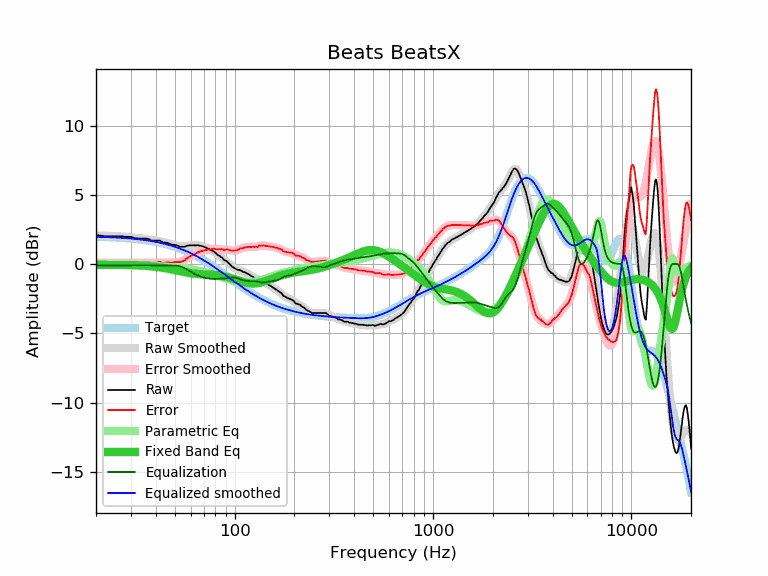

Values plotted in this chart, from the file beside it:
frequency, raw, error, smoothed, error_smoothed, equalization, parametric_eq, equalized_raw, equalized_smoothed, target
20, 2.09, 0.12, 2.06, 0.10, -0.10, -0.05, 2.00, 1.97, 1.97
21, 2.05, 0.09, 2.06, 0.10, -0.10, -0.06, 1.96, 1.96, 1.96
22, 2.01, 0.06, 2.05, 0.10, -0.10, -0.06, 1.92, 1.95, 1.95
23, 2.01, 0.07, 2.04, 0.10, -0.10, -0.06, 1.91, 1.94, 1.94
24, 2.01, 0.08, 2.02, 0.10, -0.10, -0.06, 1.91, 1.93, 1.93
25, 2.01, 0.10, 2.01, 0.10, -0.10, -0.06, 1.91, 1.91, 1.91
26, 2.01, 0.11, 2.00, 0.10, -0.10, -0.06, 1.91, 1.90, 1.90
27, 2.00, 0.11, 1.99, 0.10, -0.10, -0.06, 1.90, 1.89, 1.89
28, 1.96, 0.09, 1.97, 0.10, -0.10, -0.06, 1.86, 1.87, 1.87
29, 1.96, 0.11, 1.95, 0.10, -0.10, -0.07, 1.87, 1.86, 1.86
30, 1.96, 0.12, 1.93, 0.09, -0.09, -0.07, 1.87, 1.84, 1.84
31, 1.89, 0.07, 1.91, 0.09, -0.09, -0.08, 1.80, 1.82, 1.82
32, 1.85, 0.05, 1.89, 0.09, -0.09, -0.08, 1.76, 1.80, 1.80
33, 1.84, 0.06, 1.86, 0.09, -0.09, -0.09, 1.76, 1.78, 1.78
34, 1.84, 0.09, 1.84, 0.09, -0.09, -0.11, 1.76, 1.76, 1.76
35, 1.84, 0.11, 1.82, 0.09, -0.09, -0.12, 1.76, 1.73, 1.73
36, 1.83, 0.12, 1.80, 0.09, -0.09, -0.13, 1.74, 1.71, 1.71
37, 1.80, 0.12, 1.77, 0.09, -0.09, -0.15, 1.71, 1.68, 1.68
38, 1.69, 0.04, 1.75, 0.09, -0.09, -0.17, 1.60, 1.66, 1.66
39, 1.69, 0.06, 1.72, 0.10, -0.10, -0.19, 1.60, 1.63, 1.63
40, 1.69, 0.09, 1.70, 0.10, -0.10, -0.21, 1.59, 1.60, 1.60
41, 1.69, 0.12, 1.67, 0.10, -0.10, -0.23, 1.59, 1.57, 1.57
42, 1.69, 0.16, 1.64, 0.10, -0.10, -0.25, 1.59, 1.54, 1.54
43, 1.59, 0.09, 1.61, 0.10, -0.10, -0.27, 1.49, 1.50, 1.50
44, 1.54, 0.07, 1.57, 0.10, -0.10, -0.29, 1.44, 1.47, 1.47
45, 1.54, 0.11, 1.54, 0.10, -0.10, -0.32, 1.44, 1.43, 1.43
46, 1.52, 0.12, 1.50, 0.10, -0.10, -0.34, 1.42, 1.40, 1.40
47, 1.46, 0.10, 1.46, 0.10, -0.10, -0.37, 1.36, 1.36, 1.36
48, 1.39, 0.07, 1.42, 0.10, -0.10, -0.39, 1.29, 1.32, 1.32
49, 1.39, 0.11, 1.39, 0.10, -0.10, -0.42, 1.29, 1.28, 1.28
50, 1.38, 0.14, 1.35, 0.11, -0.11, -0.44, 1.27, 1.24, 1.24
51, 1.33, 0.13, 1.32, 0.12, -0.12, -0.47, 1.21, 1.20, 1.20
52, 1.31, 0.16, 1.30, 0.14, -0.14, -0.49, 1.17, 1.16, 1.16
53, 1.24, 0.13, 1.28, 0.17, -0.17, -0.52, 1.08, 1.11, 1.11
54, 1.24, 0.17, 1.27, 0.20, -0.20, -0.54, 1.04, 1.07, 1.07
55, 1.24, 0.22, 1.27, 0.25, -0.25, -0.57, 1.00, 1.02, 1.02
56, 1.24, 0.27, 1.28, 0.30, -0.30, -0.59, 0.94, 0.98, 0.98
57, 1.31, 0.38, 1.29, 0.36, -0.36, -0.61, 0.95, 0.93, 0.93
58, 1.32, 0.44, 1.31, 0.42, -0.42, -0.63, 0.90, 0.88, 0.88
59, 1.35, 0.52, 1.32, 0.49, -0.49, -0.65, 0.86, 0.83, 0.83
60, 1.35, 0.57, 1.34, 0.55, -0.55, -0.66, 0.80, 0.78, 0.78
61, 1.35, 0.62, 1.35, 0.62, -0.62, -0.68, 0.74, 0.73, 0.73
62, 1.35, 0.67, 1.36, 0.67, -0.67, -0.69, 0.68, 0.68, 0.68
63, 1.34, 0.71, 1.36, 0.73, -0.73, -0.70, 0.62, 0.63, 0.63
64, 1.34, 0.76, 1.36, 0.77, -0.77, -0.71, 0.57, 0.58, 0.58
65, 1.36, 0.83, 1.35, 0.82, -0.82, -0.72, 0.54, 0.53, 0.53
66, 1.34, 0.87, 1.34, 0.86, -0.86, -0.73, 0.48, 0.48, 0.48
67, 1.32, 0.90, 1.32, 0.90, -0.90, -0.73, 0.43, 0.42, 0.42
68, 1.30, 0.93, 1.30, 0.93, -0.93, -0.74, 0.37, 0.37, 0.37
69, 1.27, 0.96, 1.27, 0.96, -0.96, -0.74, 0.32, 0.32, 0.32
70, 1.24, 0.98, 1.24, 0.98, -0.98, -0.75, 0.26, 0.26, 0.26
71, 1.20, 0.99, 1.21, 1.00, -1.00, -0.75, 0.20, 0.21, 0.21
72, 1.17, 1.02, 1.17, 1.02, -1.02, -0.75, 0.15, 0.15, 0.15
73, 1.13, 1.03, 1.13, 1.03, -1.03, -0.76, 0.10, 0.10, 0.10
74, 1.10, 1.06, 1.09, 1.05, -1.05, -0.76, 0.05, 0.05, 0.05
75, 1.03, 1.04, 1.05, 1.06, -1.06, -0.76, -0.03, -0.01, -0.01
76, 1.00, 1.06, 1.01, 1.07, -1.07, -0.77, -0.07, -0.06, -0.06
77, 0.96, 1.08, 0.96, 1.08, -1.08, -0.77, -0.12, -0.12, -0.12
78, 0.93, 1.10, 0.91, 1.08, -1.08, -0.78, -0.15, -0.17, -0.17
79, 0.87, 1.10, 0.86, 1.08, -1.08, -0.79, -0.21, -0.23, -0.23
... 553 more rows
